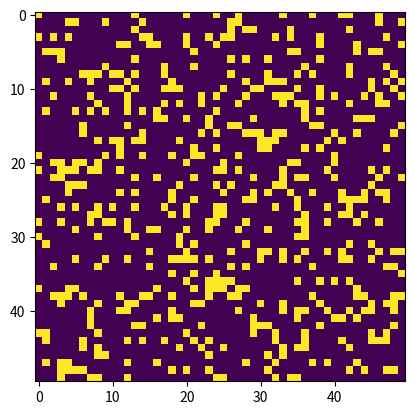

The script that saved this image:
"""Logic for Conway's Game of Life(console)."""

import argparse

import matplotlib.animation as animation
import matplotlib.pyplot as plt
import numpy as np

ON = 255
OFF = 0
vals = [ON, OFF]


class Glider:
    """Glider class."""

    def __init__(self):
        self.shape = np.array([[OFF, OFF, ON], [ON, OFF, ON], [OFF, ON, ON]]).reshape(
            3, 3
        )


class GosperGliderGun:
    """GosperGliderGun class."""

    def __init__(self):
        self.shape = np.zeros(11 * 38).reshape(11, 38)
        self.shape[5][1] = self.shape[5][2] = ON
        self.shape[6][1] = self.shape[6][2] = ON

        self.shape[3][13] = self.shape[3][14] = ON
        self.shape[4][12] = self.shape[4][16] = ON
        self.shape[5][11] = self.shape[5][17] = ON
        self.shape[6][11] = self.shape[6][15] = self.shape[6][17] = self.shape[6][
            18
        ] = ON
        self.shape[7][11] = self.shape[7][17] = ON
        self.shape[8][12] = self.shape[8][16] = ON
        self.shape[9][13] = self.shape[9][14] = ON

        self.shape[1][25] = ON
        self.shape[2][23] = self.shape[2][25] = ON
        self.shape[3][21] = self.shape[3][22] = ON
        self.shape[4][21] = self.shape[4][22] = ON
        self.shape[5][21] = self.shape[5][22] = ON
        self.shape[6][23] = self.shape[6][25] = ON
        self.shape[7][23] = ON

        self.shape[3][35] = self.shape[3][36] = ON
        self.shape[4][35] = self.shape[4][36] = ON


class LifeBoard:
    """Conway's Game of Life(console) board class"""

    def __init__(self, N, board=None):
        self.N = N
        self.board = board
        if board is None:
            self.board = self.generate_board()

    def __repr__(self):
        return f"Life(N={self.N}, board={self.board})"

    def print_board(self):
        """
        Display board as a rectangle with
        dimensions `self.N` x `self.N`.
        """
        for i in range(self.N):
            print(self.board[i])

    def generate_board(self):
        """Generate random board pattern if no pattern is supplied."""
        return np.random.choice(vals, self.N * self.N, p=[0.2, 0.8]).reshape(
            self.N, self.N
        )

    def spawn_glider(self, x, y):
        gli = Glider()
        self.board[x : x + 3, y : y + 3] = gli.shape

    def spawn_gosper_glider_gun(self, x, y):
        gun = GosperGliderGun()
        self.board[x : x + 11, y : y + 38] = gun.shape

    def update_board(self, frame, img):
        """Update state of game board."""
        # create copy of current game board
        new_board = self.board.copy()

        for i in range(self.N):
            for j in range(self.N):

                # compute neighbor sum (toroidal boundary conditions)
                # x and y wrap around board
                total = int(
                    (
                        self.board[i, (j - 1) % self.N]
                        + self.board[i, (j + 1) % self.N]
                        + self.board[(i - 1) % self.N, j]
                        + self.board[(i + 1) % self.N, j]
                        + self.board[(i - 1) % self.N, (j - 1) % self.N]
                        + self.board[(i - 1) % self.N, (j + 1) % self.N]
                        + self.board[(i + 1) % self.N, (j - 1) % self.N]
                        + self.board[(i + 1) % self.N, (j + 1) % self.N]
                    )
                    / 255
                )

                # apply Conway's rules
                if self.board[i, j] == ON:
                    if (total < 2) or (total > 3):
                        new_board[i, j] = OFF
                else:
                    if total == 3:
                        new_board[i, j] = ON
        img.set_data(new_board)
        self.board[:] = new_board[:]

        return (img,)


def main():
    # parse command line args
    parser = argparse.ArgumentParser(
        description="Runs Conway's Game of Life simulation."
    )

    # add args
    parser.add_argument("--grid-size", dest="N", required=False)
    parser.add_argument("--mov-file", dest="mov_file", required=False)
    parser.add_argument("--interval", dest="interval", required=False)
    parser.add_argument("--glider", action="store_true", required=False)
    parser.add_argument("--gosper", action="store_true", required=False)
    args = parser.parse_args()

    # set grid size
    N = 50
    if args.N and int(args.N) > 8:
        N = int(args.N)

    # set animation update interval
    update_interval = 50
    if args.interval:
        update_interval = int(args.interval)

    # declare game board
    board = np.array([])

    # check flags
    if args.glider:
        board = np.zeros(N * N).reshape(N, N)
        game = LifeBoard(N, board)
        game.spawn_glider(1, 1)
    elif args.gosper:
        board = np.zeros(N * N).reshape(N, N)
        game = LifeBoard(N, board)
        game.spawn_gosper_glider_gun(10, 10)
    else:
        # generate random board
        game = LifeBoard(N)

    # set up animation
    fig, ax = plt.subplots()
    img = ax.imshow(game.board, interpolation="nearest")
    ani = animation.FuncAnimation(
        fig,
        game.update_board,
        fargs=(
            img,
            game.board,
            N,
        ),
        frames=10,
        interval=update_interval,
        save_count=50,
    )

    # # of frames?
    # set output file
    if args.mov_file:
        ani.save(args.mov_file, fps=30, extra_args=["-vcodec", "libx264"])

    plt.show()


if __name__ == "__main__":
    main()
